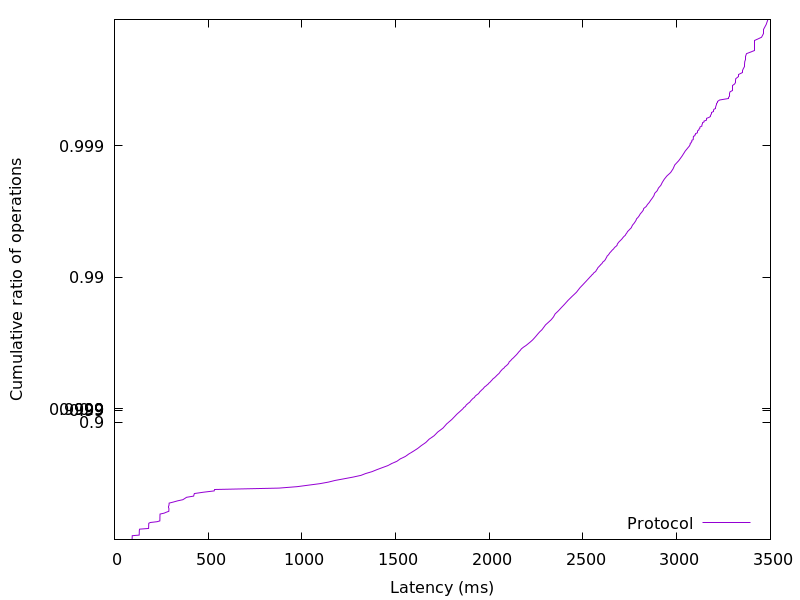

Values plotted in this chart, from the file beside it:
94.009088, 0.01
94.15, 0.02
94.27, 0.03
94.39, 0.04
94.52, 0.05
94.65, 0.06
94.81, 0.07
95.07, 0.08
131.8, 0.09
132, 0.1
132.2, 0.11
132.3, 0.12
132.4, 0.13
132.5, 0.14
132.7, 0.15
132.8, 0.16
133.1, 0.17
134.1, 0.18
182.1, 0.19
182.3, 0.2
182.4, 0.21
182.5, 0.22
182.6, 0.23
182.8, 0.24
183, 0.25
183.4, 0.26
191.4, 0.27
227.5, 0.28
242.1, 0.29
242.3, 0.3
242.4, 0.31
242.5, 0.32
242.6, 0.33
242.7, 0.34
242.8, 0.35
243, 0.36
243.4, 0.37
264.9, 0.38
277, 0.39
290.1, 0.4
290.3, 0.41
290.4, 0.42
290.6, 0.43
290.7, 0.44
290.8, 0.45
291, 0.46
291.2, 0.47
291.9, 0.48
314.9, 0.49
336.7, 0.5
364.9, 0.51
375, 0.52
384.8, 0.53
422.5, 0.54
424.3, 0.55
426.2, 0.56
473.4, 0.57
532.1, 0.58
534, 0.59
877.6, 0.6
975.3, 0.61
... 298 more rows
